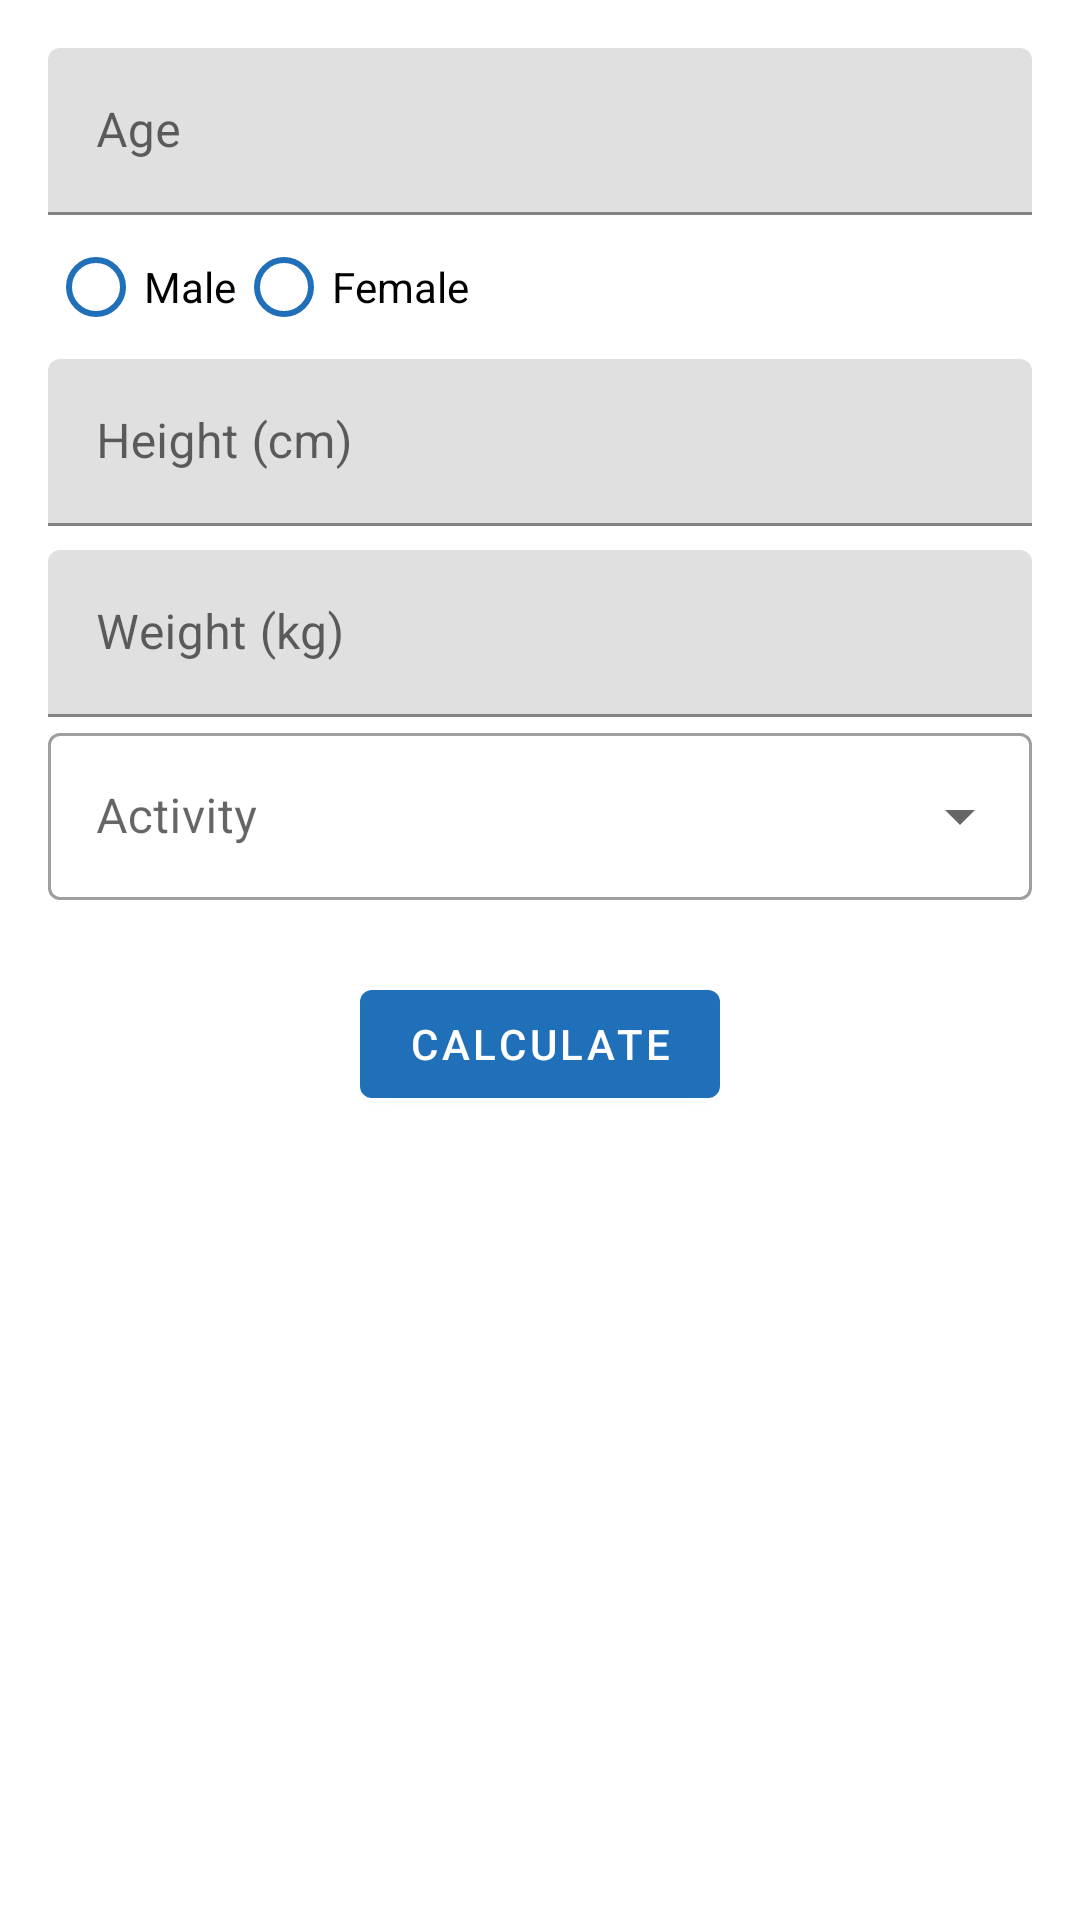

Here is an Android app screen rendered from its layout file. Give the layout XML and the strings, colors and styles it references.
<!-- AndroidManifest.xml: application theme Theme.UWEFitnessApp -->
<!-- res/layout/fragment_calories.xml -->
<?xml version="1.0" encoding="utf-8"?>
<androidx.coordinatorlayout.widget.CoordinatorLayout
    xmlns:android="http://schemas.android.com/apk/res/android"
    xmlns:tools="http://schemas.android.com/tools"
    android:layout_width="match_parent"
    android:layout_height="match_parent"
    android:transitionGroup="true"
    tools:context=".ui.tools.components.calories.CaloriesFragment">

    <androidx.core.widget.NestedScrollView
        android:layout_width="match_parent"
        android:layout_height="match_parent"
        android:fillViewport="true">

        <LinearLayout
            android:layout_width="match_parent"
            android:layout_height="wrap_content"
            android:orientation="vertical"
            android:padding="16dp">

        
        <com.google.android.material.textfield.TextInputLayout
            android:id="@+id/ageInputLayout"
            android:layout_width="match_parent"
            android:layout_height="wrap_content"
            android:hint="Age">

            <com.google.android.material.textfield.TextInputEditText
                android:id="@+id/ageInput"
                android:layout_width="match_parent"
                android:layout_height="wrap_content"
                android:inputType="number" />
        </com.google.android.material.textfield.TextInputLayout>

        
        <RadioGroup
            android:layout_width="match_parent"
            android:layout_height="wrap_content"
            android:orientation="horizontal">
            <RadioButton
                android:id="@+id/radioButtonMale"
                android:layout_width="wrap_content"
                android:layout_height="wrap_content"
                android:buttonTint="?attr/colorPrimary"
                android:text="Male" />
            <RadioButton
                android:id="@+id/radioButtonFemale"
                android:layout_width="wrap_content"
                android:layout_height="wrap_content"
                android:buttonTint="?attr/colorPrimary"
                android:text="Female"
                />
        </RadioGroup>
        <TextView
            android:id="@+id/genderErrorTextView"
            android:layout_width="wrap_content"
            android:layout_height="wrap_content"
            android:textColor="@android:color/holo_red_dark"
            android:visibility="gone"
            android:layout_marginTop="4dp"
            android:text="Please choose your gender" />
        
        <com.google.android.material.textfield.TextInputLayout
            android:id="@+id/heightInputLayout"
            android:layout_width="match_parent"
            android:layout_height="wrap_content"
            android:hint="Height (cm)"
            android:layout_marginBottom="8dp">

            <com.google.android.material.textfield.TextInputEditText
                android:id="@+id/heightInput"
                android:layout_width="match_parent"
                android:layout_height="wrap_content"
                android:inputType="numberDecimal" />
        </com.google.android.material.textfield.TextInputLayout>

        
        <com.google.android.material.textfield.TextInputLayout
            android:id="@+id/weightInputLayout"
            android:layout_width="match_parent"
            android:layout_height="wrap_content"
            android:hint="Weight (kg)">

            <com.google.android.material.textfield.TextInputEditText
                android:id="@+id/weightInput"
                android:layout_width="match_parent"
                android:layout_height="wrap_content"
                android:inputType="numberDecimal" />
        </com.google.android.material.textfield.TextInputLayout>

        
        <com.google.android.material.textfield.TextInputLayout
            android:id="@+id/activityInputLayout"
            android:layout_width="match_parent"
            android:layout_height="wrap_content"
            android:hint="Activity"
            style="@style/Widget.MaterialComponents.TextInputLayout.OutlinedBox.ExposedDropdownMenu"
            android:layout_marginBottom="8dp">

            <AutoCompleteTextView
                android:id="@+id/activityDropdown"
                android:layout_width="match_parent"
                android:layout_height="wrap_content"
                android:inputType="none" />
        </com.google.android.material.textfield.TextInputLayout>

        
        <com.google.android.material.button.MaterialButton
            android:id="@+id/calculateButton"
            android:layout_width="wrap_content"
            android:layout_height="wrap_content"
            android:text="Calculate"
            android:layout_gravity="center_horizontal"
            android:layout_marginTop="16dp" />

        
            <androidx.recyclerview.widget.RecyclerView
                android:id="@+id/calorieGoalsRecyclerView"
                android:layout_width="match_parent"
                android:layout_height="wrap_content"
                android:layout_marginBottom="56dp"
                android:layout_marginTop="16dp"
                android:visibility="gone" />
        </LinearLayout>

    </androidx.core.widget.NestedScrollView>

</androidx.coordinatorlayout.widget.CoordinatorLayout>
<!-- resources referenced by this layout -->
<resources>
  <style name="Theme.UWEFitnessApp" parent="Theme.MaterialComponents.DayNight.DarkActionBar">
          
          <item name="colorPrimary">@color/dark_blue</item>
          <item name="colorPrimaryVariant">@color/dark_blue</item>
          <item name="colorOnPrimary">@color/white</item>
          
          <item name="colorSecondary">@color/teal_200</item>
          <item name="colorSecondaryVariant">@color/teal_700</item>
          <item name="colorOnSecondary">@color/black</item>
          
          <item name="android:statusBarColor">?attr/colorPrimary</item>
          
          <item name="colorSurface">?attr/colorOnPrimary</item>
          <item name="colorOnCardExtra">@color/white</item>
          <item name="colorCardExtra">@color/black</item>
      </style>
  <color name="dark_blue">#1F6FB9</color>
  <color name="white">#FFFFFFFF</color>
  <color name="teal_200">#FF03DAC5</color>
  <color name="teal_700">#FF018786</color>
  <color name="black">#FF000000</color>
</resources>
